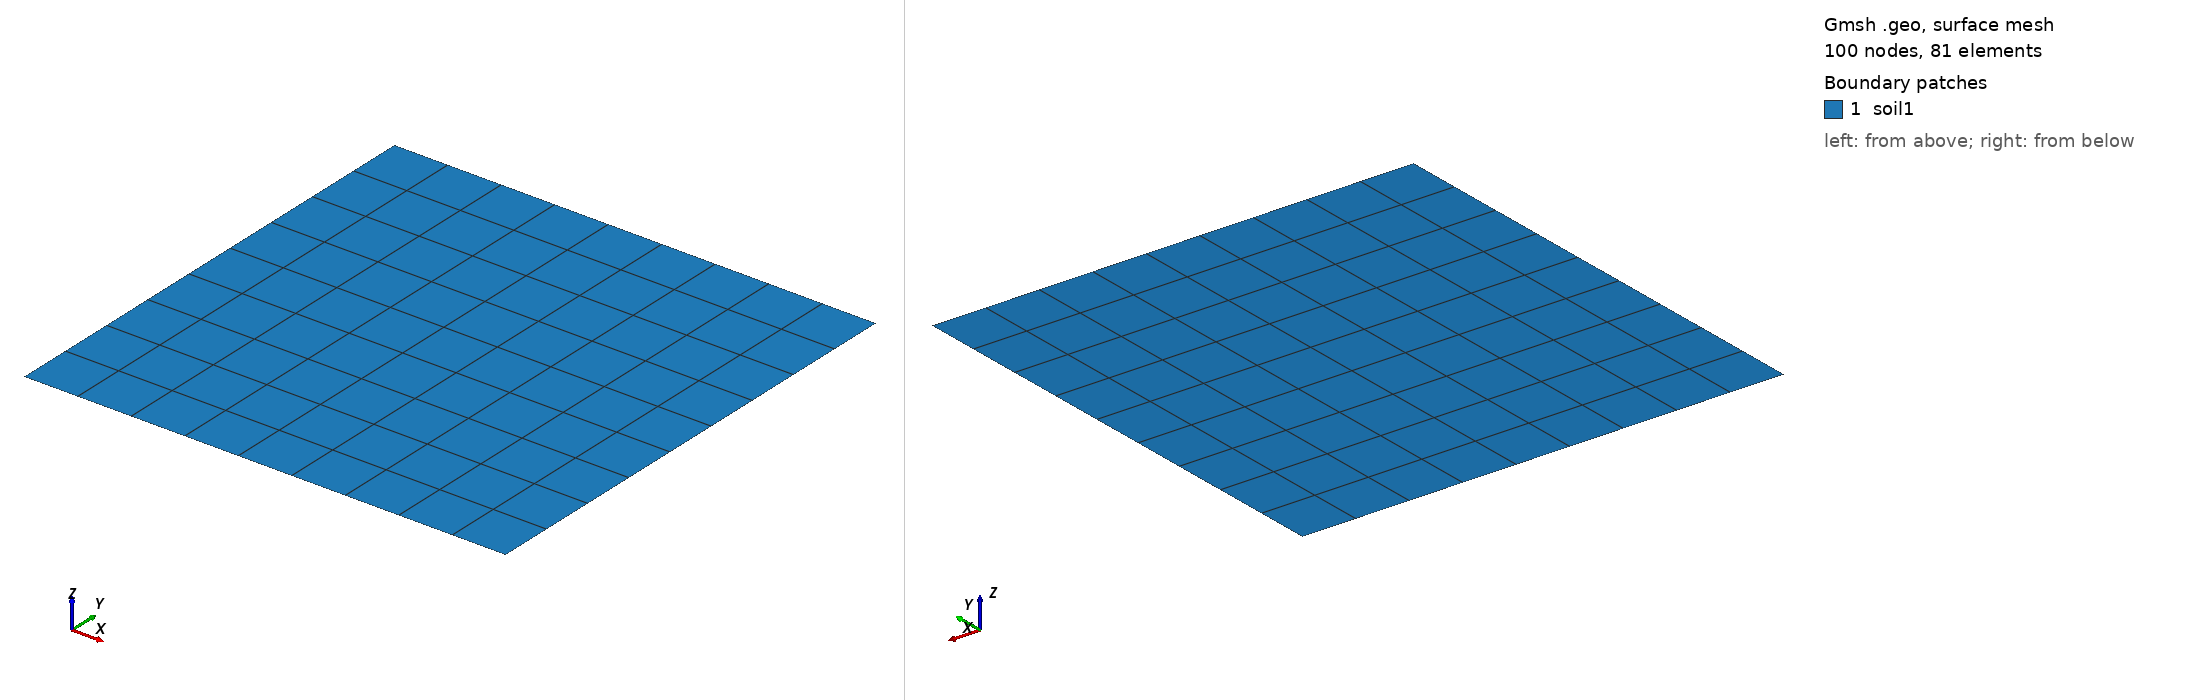

Gmsh geometry script, surface-meshed: 100 nodes, 81 surface elements. Boundary patches (legend numbers): 1 soil1. Left view from above one corner, right view from below the opposite corner. Legend entries are the model's physical surfaces. The drawing asked Gmsh for element sizes between 1% and 20% of the model's largest extent; the script's own settings can give other sizes.

=== bencmark1.geo (drawn) ===
// Gmsh project created on Sat Sep 26 10:52:31 2026
//+
Point(1) = {0, 0, 0, 1.0};
//+
Point(2) = {1, 0, 0, 1.0};
//+
Point(3) = {1, 1, 0, 1.0};
//+
Point(4) = {0, 1, 0, 1.0};
//+
Line(1) = {1, 2};
//+
Line(2) = {2, 3};
//+
Line(3) = {3, 4};
//+
Line(4) = {4, 1};
//+
Curve Loop(1) = {4, 1, 2, 3};
//+
Plane Surface(1) = {1};
//+
Transfinite Curve {4} = 10 Using Progression 1;
//+
Transfinite Curve {1} = 10 Using Progression 1;
//+
Transfinite Curve {2} = 10 Using Progression 1;
//+
Transfinite Curve {3} = 10 Using Progression 1;
//+
Transfinite Surface {1};
//+
Recombine Surface {1};
//+
Physical Curve("fixed", 5) = {4};
//+
Physical Curve("load", 6) = {2};
//+
Physical Surface("soil1", 7) = {1};
//+
Physical Point("titik", 8) = {1};
